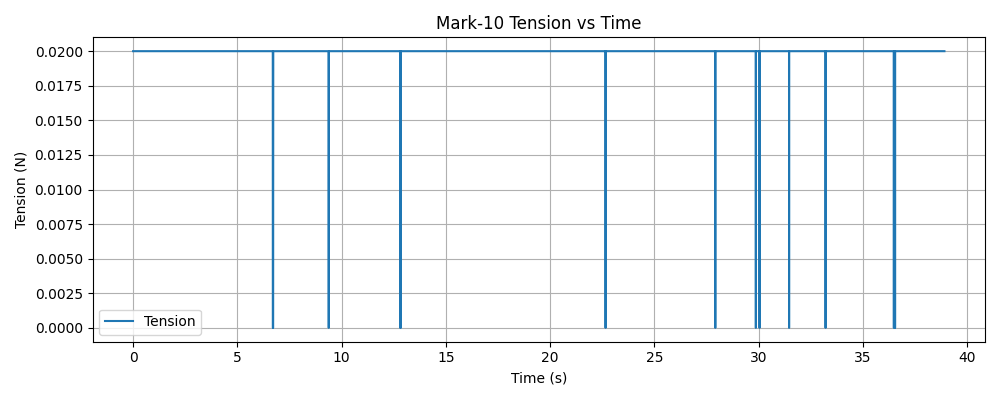

The file beside this chart, header and first rows:
timestamp, tension (N)
1769546472, 0.02
1769546472, 0.02
1769546472, 0.02
1769546472, 0.02
1769546472, 0.02
1769546472, 0.02
1769546472, 0.02
1769546472, 0.02
1769546472, 0.02
1769546472, 0.02
1769546472, 0.02
1769546472, 0.02
1769546472, 0.02
1769546472, 0.02
1769546472, 0.02
1769546472, 0.02
1769546472, 0.02
1769546472, 0.02
1769546472, 0.02
1769546472, 0.02
1769546472, 0.02
1769546472, 0.02
1769546472, 0.02
1769546472, 0.02
1769546472, 0.02
1769546472, 0.02
1769546472, 0.02
1769546472, 0.02
1769546472, 0.02
1769546472, 0.02
1769546472, 0.02
1769546472, 0.02
1769546472, 0.02
1769546472, 0.02
1769546472, 0.02
1769546472, 0.02
1769546472, 0.02
1769546472, 0.02
1769546472, 0.02
1769546472, 0.02
1769546472, 0.02
1769546472, 0.02
1769546472, 0.02
1769546472, 0.02
1769546472, 0.02
1769546472, 0.02
1769546472, 0.02
1769546472, 0.02
1769546472, 0.02
1769546472, 0.02
1769546472, 0.02
1769546472, 0.02
1769546472, 0.02
1769546472, 0.02
1769546472, 0.02
1769546472, 0.02
1769546472, 0.02
1769546472, 0.02
1769546472, 0.02
1769546472, 0.02
... 14,504 more rows
